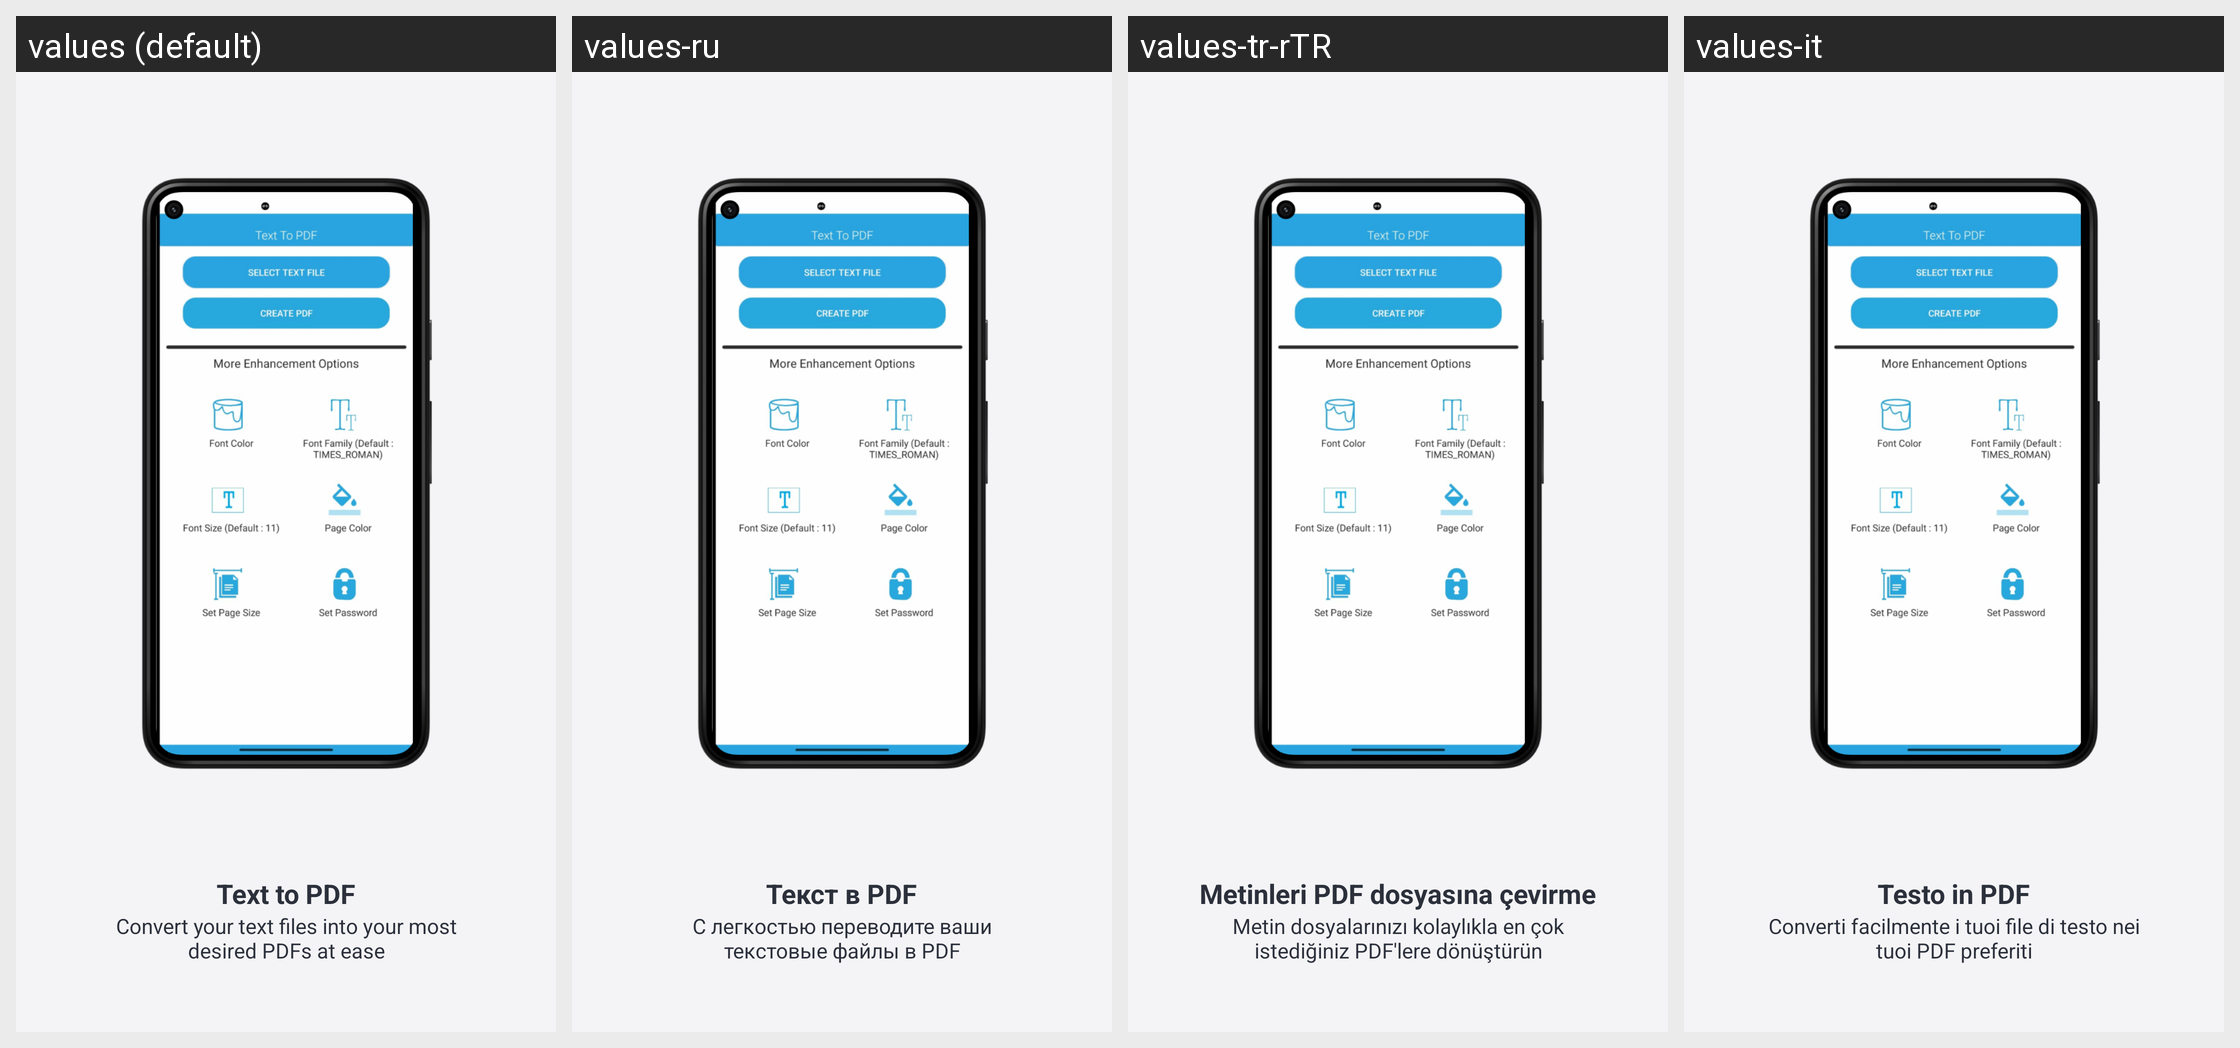

For this localized Android screen grid, give each drawn string resource with its value in every locale shown.
Android screen res/layout/fragment_step_text_to_pdf.xml rendered under 4 locales, left to right: values (default), values-ru, values-tr-rTR, values-it. Device: Nexus 5 (rendered at 1080×1920; each locale shown at half size, 540×960, under a caption strip naming it); theme AppThemeWhite.
Other locales in the repository, not shown: values-bs, values-de, values-es, values-fr, values-hi, values-ja, values-pt-rBR, values-zh.
Strings drawn on this screen, with the default value and each locale's value (text and hints the layout hard-codes, and strings that could not be matched under every locale, appear in the picture but are not listed):

welcome_text_to_pdf
  values: Text to PDF
  values-ru: Текст в PDF
  values-tr-rTR: Metinleri PDF dosyasına çevirme
  values-it: Testo in PDF

welcome_text_to_pdf_message
  values: Convert your text files into your most desired PDFs at ease
  values-ru: С легкостью переводите ваши текстовые файлы в PDF
  values-tr-rTR: Metin dosyalarınızı kolaylıkla en çok istediğiniz PDF'lere dönüştürün
  values-it: Converti facilmente i tuoi file di testo nei tuoi PDF preferiti
